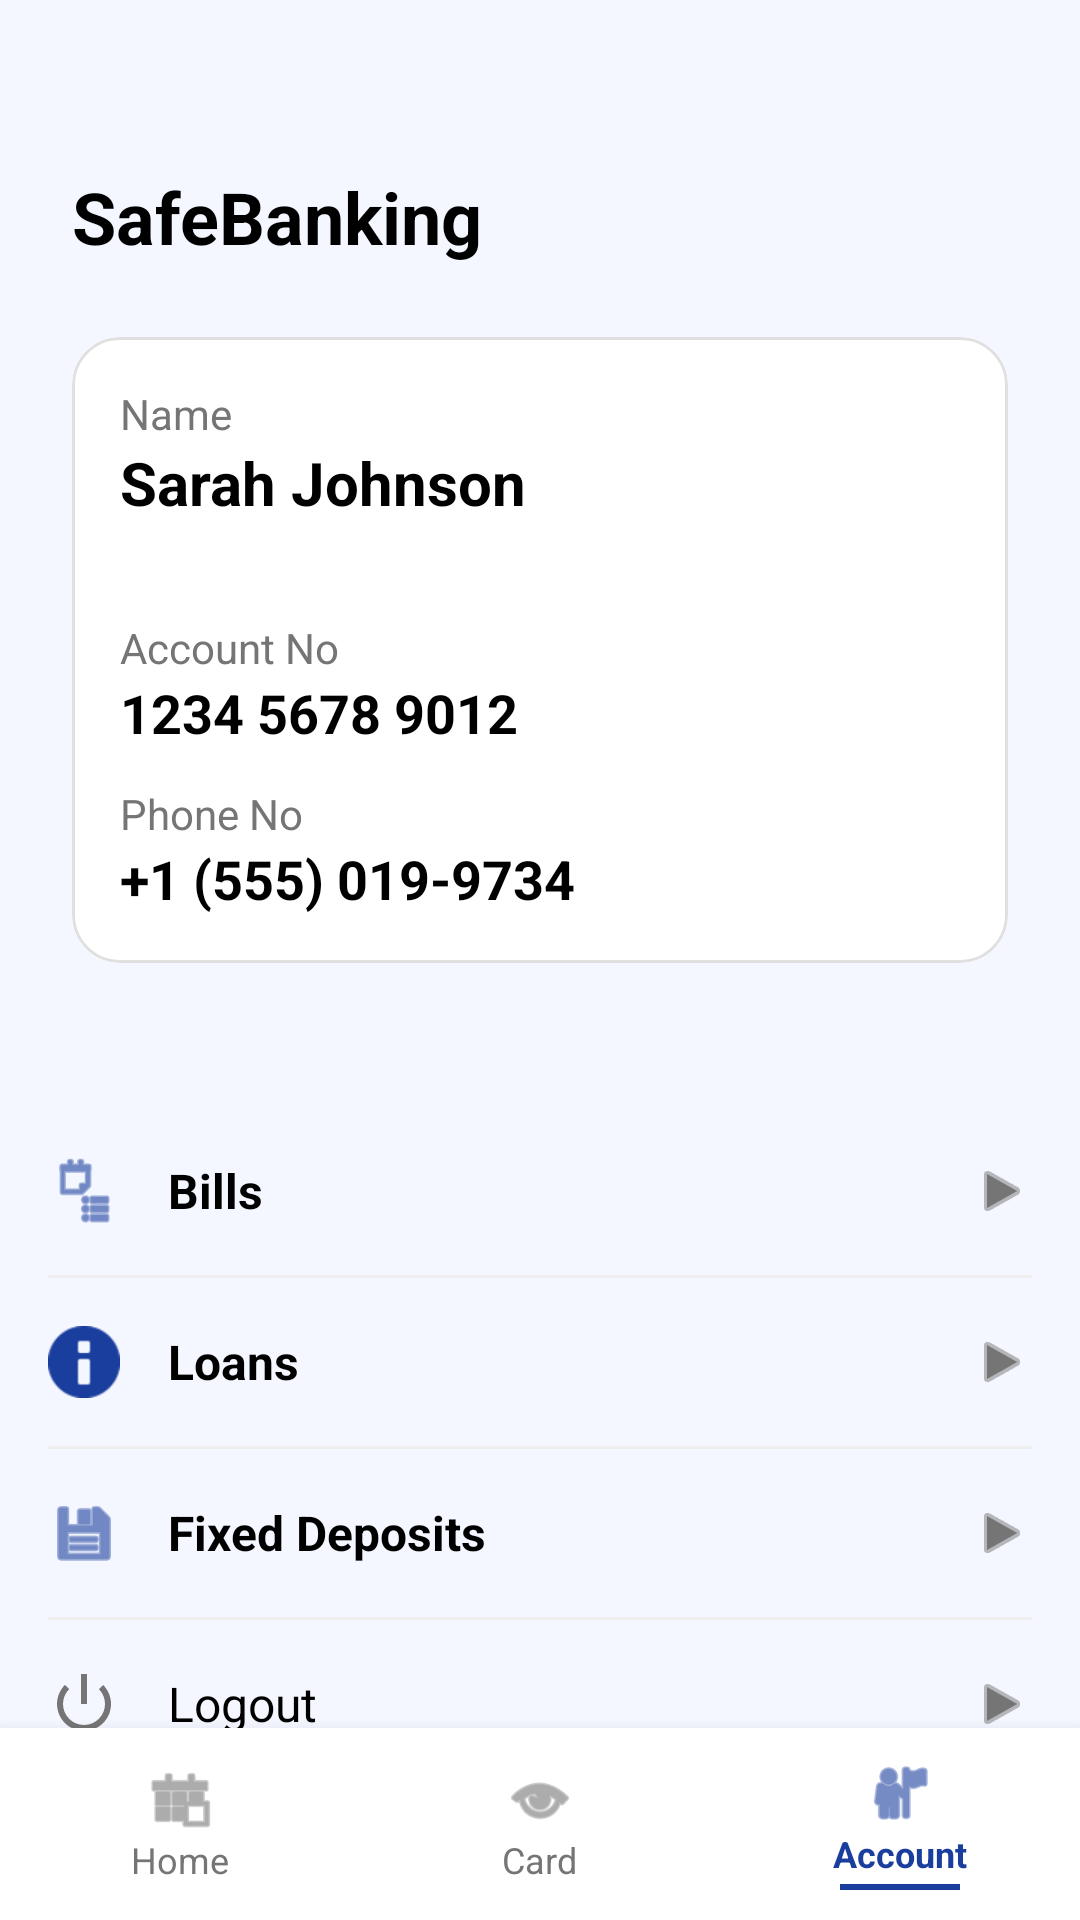

Reconstruct the res/layout file that produces this screen, plus the resources it refers to.
<!-- AndroidManifest.xml: application theme Theme.SafeBank -->
<!-- res/layout/activity_account.xml -->
<?xml version="1.0" encoding="utf-8"?>

<androidx.constraintlayout.widget.ConstraintLayout xmlns:android="http://schemas.android.com/apk/res/android"
    xmlns:app="http://schemas.android.com/apk/res-auto"
    android:layout_width="match_parent"
    android:layout_height="match_parent"
    android:background="@color/light_blue_bg"
    android:paddingTop="32dp">

    <TextView
        android:id="@+id/tvAppName"
        android:layout_width="wrap_content"
        android:layout_height="wrap_content"
        android:layout_margin="24dp"
        android:text="SafeBanking"
        android:textColor="@color/black"
        android:textSize="24sp"
        android:textStyle="bold"
        app:layout_constraintStart_toStartOf="parent"
        app:layout_constraintTop_toTopOf="parent" />

    <com.google.android.material.card.MaterialCardView
        android:id="@+id/infoCard"
        android:layout_width="match_parent"
        android:layout_height="wrap_content"
        android:layout_margin="24dp"
        app:cardCornerRadius="16dp"
        app:cardElevation="0dp"
        app:strokeWidth="1dp"
        app:strokeColor="#E0E0E0"
        app:layout_constraintTop_toBottomOf="@id/tvAppName">

        <LinearLayout
            android:layout_width="match_parent"
            android:layout_height="wrap_content"
            android:orientation="vertical">

            <LinearLayout
                android:layout_width="match_parent"
                android:layout_height="wrap_content"
                android:background="@color/white"
                android:orientation="vertical"
                android:padding="16dp">

                <TextView
                    android:layout_width="wrap_content"
                    android:layout_height="wrap_content"
                    android:text="Name"
                    android:textColor="@color/text_grey"
                    android:textSize="14sp" />

                <TextView
                    android:id="@+id/tvAccName"
                    android:layout_width="wrap_content"
                    android:layout_height="wrap_content"
                    android:text="Sarah Johnson"
                    android:textColor="@color/black"
                    android:textSize="20sp"
                    android:textStyle="bold" />
            </LinearLayout>

            <LinearLayout
                android:layout_width="match_parent"
                android:layout_height="wrap_content"
                android:background="@color/white"
                android:orientation="vertical"
                android:padding="16dp">

                <TextView
                    android:layout_width="wrap_content"
                    android:layout_height="wrap_content"
                    android:text="Account No"
                    android:textColor="@color/text_grey"
                    android:textSize="14sp" />

                <TextView
                    android:id="@+id/tvAccNo"
                    android:layout_width="wrap_content"
                    android:layout_height="wrap_content"
                    android:text="1234 5678 9012"
                    android:textColor="@color/black"
                    android:textSize="18sp"
                    android:textStyle="bold" />

                <TextView
                    android:layout_width="wrap_content"
                    android:layout_height="wrap_content"
                    android:layout_marginTop="12dp"
                    android:text="Phone No"
                    android:textColor="@color/text_grey"
                    android:textSize="14sp" />

                <TextView
                    android:id="@+id/tvAccPhone"
                    android:layout_width="wrap_content"
                    android:layout_height="wrap_content"
                    android:text="+1 (555) 019-9734"
                    android:textColor="@color/black"
                    android:textSize="18sp"
                    android:textStyle="bold" />
            </LinearLayout>
        </LinearLayout>
    </com.google.android.material.card.MaterialCardView>

    <LinearLayout
        android:id="@+id/optionsList"
        android:layout_width="match_parent"
        android:layout_height="wrap_content"
        android:layout_marginTop="32dp"
        android:orientation="vertical"
        android:padding="16dp"
        app:layout_constraintTop_toBottomOf="@id/infoCard">

        <LinearLayout
            android:id="@+id/optionBills"
            android:layout_width="match_parent"
            android:layout_height="wrap_content"
            android:gravity="center_vertical"
            android:paddingVertical="16dp"
            android:clickable="true"
            android:focusable="true">
            <ImageView android:layout_width="24dp" android:layout_height="24dp" android:src="@android:drawable/ic_menu_agenda" app:tint="@color/primary_blue" />
            <TextView android:layout_width="0dp" android:layout_height="wrap_content" android:layout_marginStart="16dp" android:layout_weight="1" android:text="Bills" android:textColor="@color/black" android:textSize="16sp" android:textStyle="bold" />
            <ImageView android:layout_width="20dp" android:layout_height="20dp" android:src="@android:drawable/ic_media_play" app:tint="@color/text_grey" />
        </LinearLayout>

        <View android:layout_width="match_parent" android:layout_height="1dp" android:background="#EEEEEE" />

        <LinearLayout
            android:id="@+id/optionLoans"
            android:layout_width="match_parent"
            android:layout_height="wrap_content"
            android:gravity="center_vertical"
            android:paddingVertical="16dp"
            android:clickable="true"
            android:focusable="true">
            <ImageView android:layout_width="24dp" android:layout_height="24dp" android:src="@android:drawable/ic_dialog_info" app:tint="@color/primary_blue" />
            <TextView android:layout_width="0dp" android:layout_height="wrap_content" android:layout_marginStart="16dp" android:layout_weight="1" android:text="Loans" android:textColor="@color/black" android:textSize="16sp" android:textStyle="bold" />
            <ImageView android:layout_width="20dp" android:layout_height="20dp" android:src="@android:drawable/ic_media_play" app:tint="@color/text_grey" />
        </LinearLayout>

        <View android:layout_width="match_parent" android:layout_height="1dp" android:background="#EEEEEE" />

        <LinearLayout
            android:id="@+id/optionFD"
            android:layout_width="match_parent"
            android:layout_height="wrap_content"
            android:gravity="center_vertical"
            android:paddingVertical="16dp"
            android:clickable="true"
            android:focusable="true">
            <ImageView android:layout_width="24dp" android:layout_height="24dp" android:src="@android:drawable/ic_menu_save" app:tint="@color/primary_blue" />
            <TextView android:layout_width="0dp" android:layout_height="wrap_content" android:layout_marginStart="16dp" android:layout_weight="1" android:text="Fixed Deposits" android:textColor="@color/black" android:textSize="16sp" android:textStyle="bold" />
            <ImageView android:layout_width="20dp" android:layout_height="20dp" android:src="@android:drawable/ic_media_play" app:tint="@color/text_grey" />
        </LinearLayout>

        <View android:layout_width="match_parent" android:layout_height="1dp" android:background="#EEEEEE" />

        <LinearLayout
            android:id="@+id/optionLogout"
            android:layout_width="match_parent"
            android:layout_height="wrap_content"
            android:gravity="center_vertical"
            android:paddingVertical="16dp"
            android:clickable="true"
            android:focusable="true">
            <ImageView android:layout_width="24dp" android:layout_height="24dp" android:src="@android:drawable/ic_lock_power_off" app:tint="@color/text_grey" />
            <TextView android:layout_width="0dp" android:layout_height="wrap_content" android:layout_marginStart="16dp" android:layout_weight="1" android:text="Logout" android:textColor="@color/black" android:textSize="16sp" />
            <ImageView android:layout_width="20dp" android:layout_height="20dp" android:src="@android:drawable/ic_media_play" app:tint="@color/text_grey" />
        </LinearLayout>

    </LinearLayout>

    
    <LinearLayout
        android:id="@+id/bottomNavigation"
        android:layout_width="match_parent"
        android:layout_height="64dp"
        android:background="@color/white"
        android:elevation="8dp"
        android:orientation="horizontal"
        app:layout_constraintBottom_toBottomOf="parent">

        <LinearLayout
            android:id="@+id/navHome"
            android:layout_width="0dp"
            android:layout_height="match_parent"
            android:layout_weight="1"
            android:gravity="center"
            android:orientation="vertical"
            android:clickable="true"
            android:focusable="true">
            <ImageView android:layout_width="24dp" android:layout_height="24dp" android:src="@android:drawable/ic_menu_today" app:tint="@color/text_grey" />
            <TextView android:layout_width="wrap_content" android:layout_height="wrap_content" android:text="Home" android:textColor="@color/text_grey" android:textSize="12sp" />
        </LinearLayout>

        <LinearLayout
            android:id="@+id/navCards"
            android:layout_width="0dp"
            android:layout_height="match_parent"
            android:layout_weight="1"
            android:gravity="center"
            android:orientation="vertical"
            android:clickable="true"
            android:focusable="true">
            <ImageView android:layout_width="24dp" android:layout_height="24dp" android:src="@android:drawable/ic_menu_view" app:tint="@color/text_grey" />
            <TextView android:layout_width="wrap_content" android:layout_height="wrap_content" android:text="Card" android:textColor="@color/text_grey" android:textSize="12sp" />
        </LinearLayout>

        <LinearLayout
            android:id="@+id/navAccount"
            android:layout_width="0dp"
            android:layout_height="match_parent"
            android:layout_weight="1"
            android:gravity="center"
            android:orientation="vertical"
            android:clickable="true"
            android:focusable="true">
            <ImageView android:layout_width="24dp" android:layout_height="24dp" android:src="@android:drawable/ic_menu_myplaces" app:tint="@color/primary_blue" />
            <TextView android:layout_width="wrap_content" android:layout_height="wrap_content" android:text="Account" android:textColor="@color/primary_blue" android:textSize="12sp" android:textStyle="bold" />
            <View android:layout_width="40dp" android:layout_height="2dp" android:background="@color/primary_blue" android:layout_marginTop="2dp"/>
        </LinearLayout>

    </LinearLayout>

</androidx.constraintlayout.widget.ConstraintLayout>
<!-- resources referenced by this layout -->
<resources>
  <color name="black">#FF000000</color>
  <color name="light_blue_bg">#F4F7FF</color>
  <color name="primary_blue">#1A3E9D</color>
  <color name="text_grey">#757575</color>
  <color name="white">#FFFFFFFF</color>
  <style name="Theme.SafeBank" parent="Base.Theme.SafeBank" />
  <style name="Base.Theme.SafeBank" parent="Theme.Material3.Light.NoActionBar">
          
          
      </style>
</resources>
